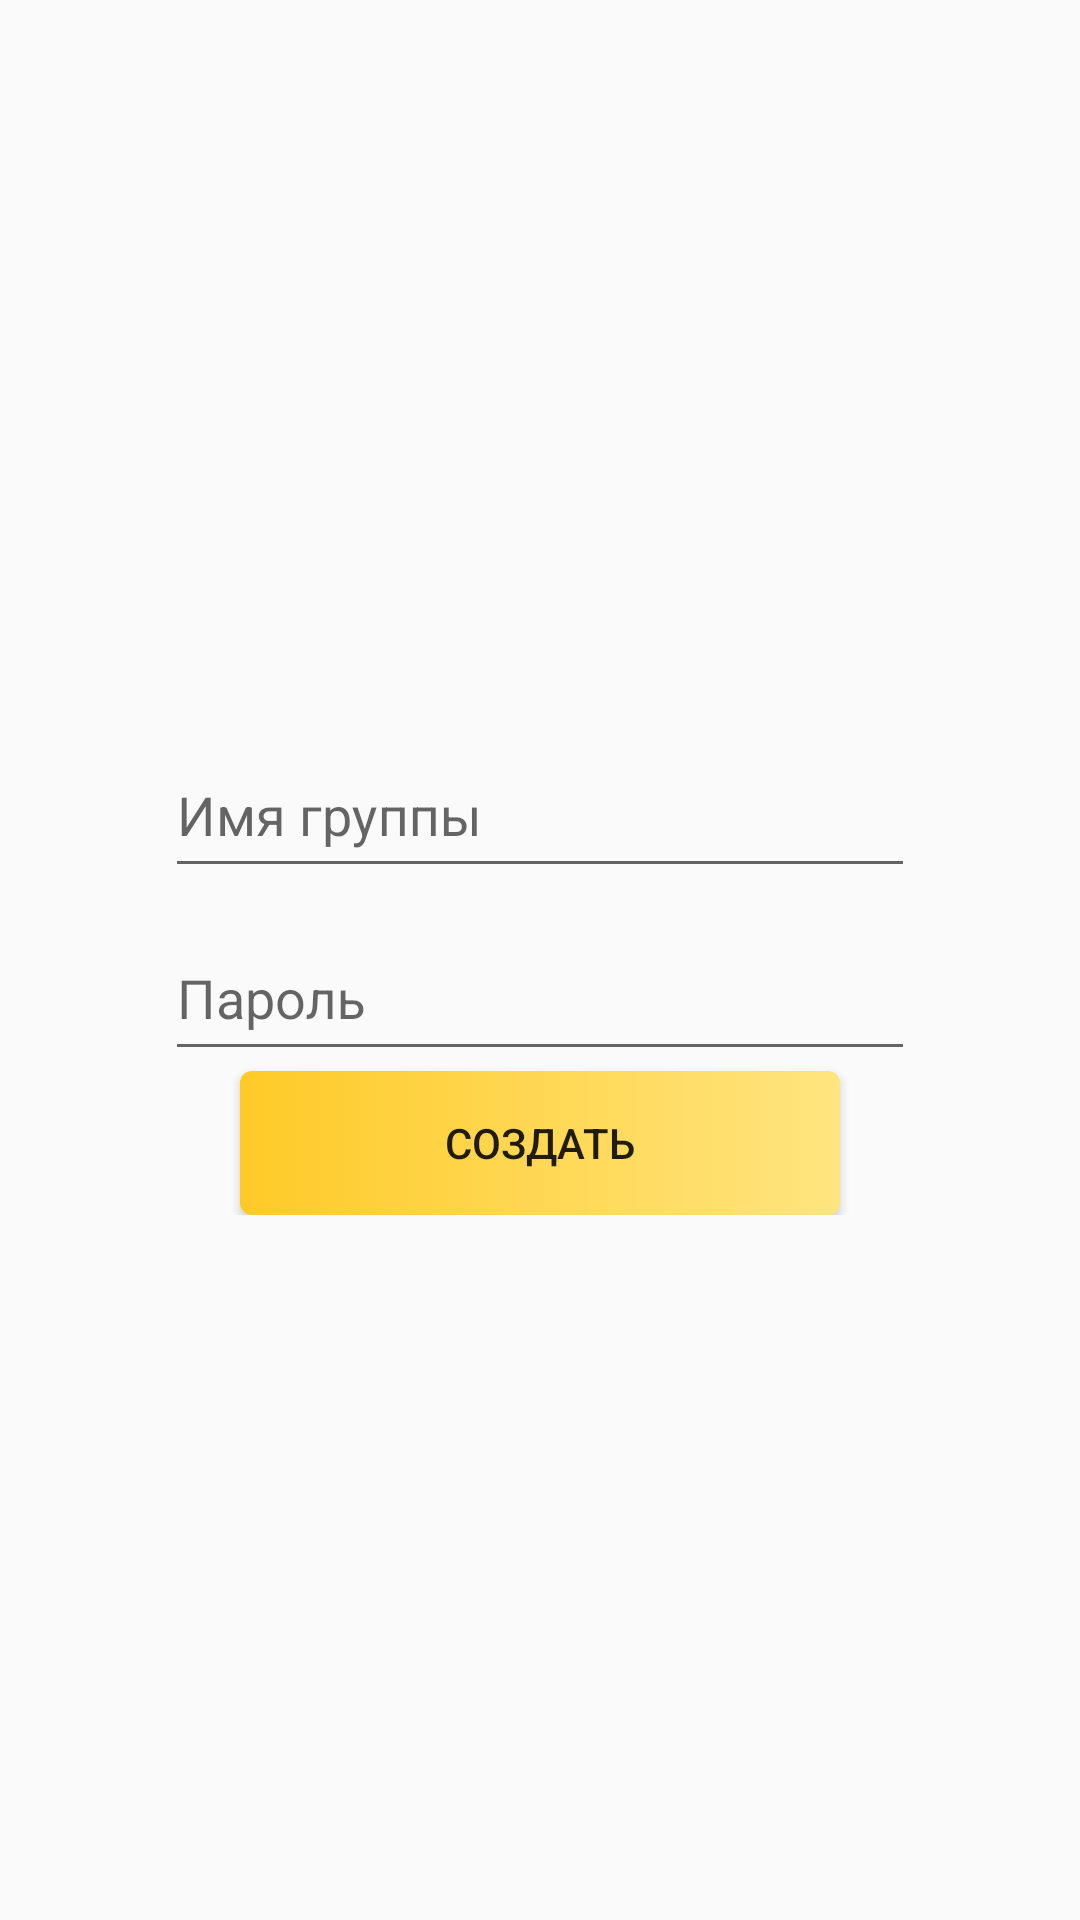

Android layout source for this screen:
<!-- AndroidManifest.xml: application theme AppTheme.NoActionBar -->
<!-- res/layout/activity_create_group.xml -->
<?xml version="1.0" encoding="utf-8"?>
<RelativeLayout xmlns:android="http://schemas.android.com/apk/res/android"
    xmlns:tools="http://schemas.android.com/tools"
    android:layout_width="match_parent"
    android:layout_height="match_parent"
    tools:context=".CreateGroupActivity">

    <LinearLayout
        android:layout_width="wrap_content"
        android:layout_centerInParent="true"
        android:layout_height="wrap_content"
        android:orientation="vertical">


        <android.support.design.widget.TextInputLayout
            android:layout_width="wrap_content"
            android:id="@+id/til1"
            android:layout_height="wrap_content">
            <EditText
                android:id="@+id/et_group_name"
                android:layout_width="250dp"
                android:layout_height="50dp"
                android:hint="Имя группы" />
        </android.support.design.widget.TextInputLayout>

        <android.support.design.widget.TextInputLayout
            android:layout_width="wrap_content"
            android:id="@+id/till"
            android:layout_height="wrap_content">
            <EditText
                android:id="@+id/et_group_password"
                android:layout_width="250dp"
                android:layout_height="50dp"
                android:inputType="textPassword"
                android:hint="Пароль" />
        </android.support.design.widget.TextInputLayout>

        <Button
            android:layout_width="200dp"
            android:layout_height="wrap_content"
            android:text="Создать"
            android:layout_gravity="center"
            android:background="@drawable/accent_button_background"
            android:id="@+id/btn_create_group" />

    </LinearLayout>
</RelativeLayout>
<!-- resources referenced by this layout -->
<resources>
  <!-- drawable accent_button_background (drawable-v21) -->
  <?xml version="1.0" encoding="utf-8"?>
  <selector xmlns:android="http://schemas.android.com/apk/res/android">
      <item android:state_pressed="false">
          <shape xmlns:android="http://schemas.android.com/apk/res/android">
              <corners
                  android:radius="4dp"/>
              <gradient
                  android:startColor="@color/colorAccent"
                  android:endColor="@color/colorAccentLight"/>
          </shape>
      </item>
  
      <item android:state_pressed="true">
          <shape xmlns:android="http://schemas.android.com/apk/res/android">
              <corners
                  android:radius="4dp"/>
              <gradient
                  android:startColor="@color/colorAccentDark"
                  android:endColor="@color/colorAccent"/>
          </shape>
      </item>
  
  </selector>
  <style name="AppTheme.NoActionBar" parent="Theme.AppCompat.Light.NoActionBar">
          
          <item name="colorPrimary">@color/colorPrimary</item>
          <item name="colorPrimaryDark">@color/colorPrimaryDark</item>
          <item name="colorAccent">@color/colorAccent</item>
      </style>
  <color name="colorAccent">#ffca28</color>
  <color name="colorAccentLight">#ffe57f</color>
  <color name="colorAccentDark">#ffa000</color>
  <color name="colorPrimary">#673ab7</color>
  <color name="colorPrimaryDark">#512DA8</color>
</resources>
